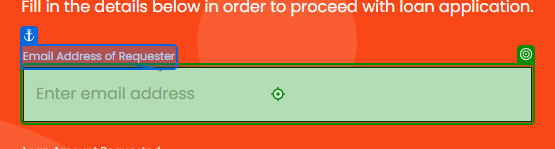
Task: Test Automation Project
Workflow: UI_TC10_apply_for_loan

Step 1: type [email] into the text box 'email' in window 'UiBank-Loan Apply' (chrome.exe)

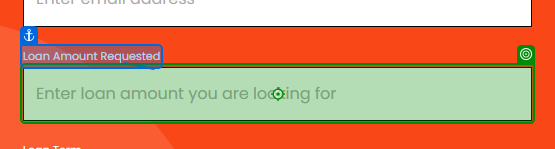
Step 2: type [amount] into the text box 'amount' in window 'UiBank-Loan Apply' (chrome.exe)

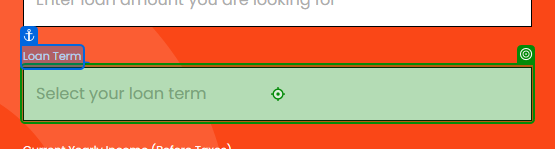
Step 3: type [term] into the drop-down 'term' in window 'UiBank-Loan Apply' (chrome.exe)

Step 4: type [income] into the text box 'income' in window 'UiBank-Loan Apply' (chrome.exe) (no picture)

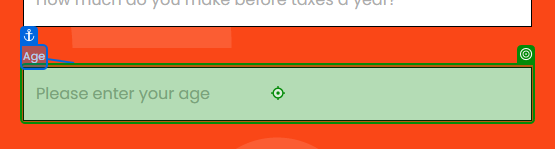
Step 5: type [age] into the text box 'age' in window 'UiBank-Loan Apply' (chrome.exe)
